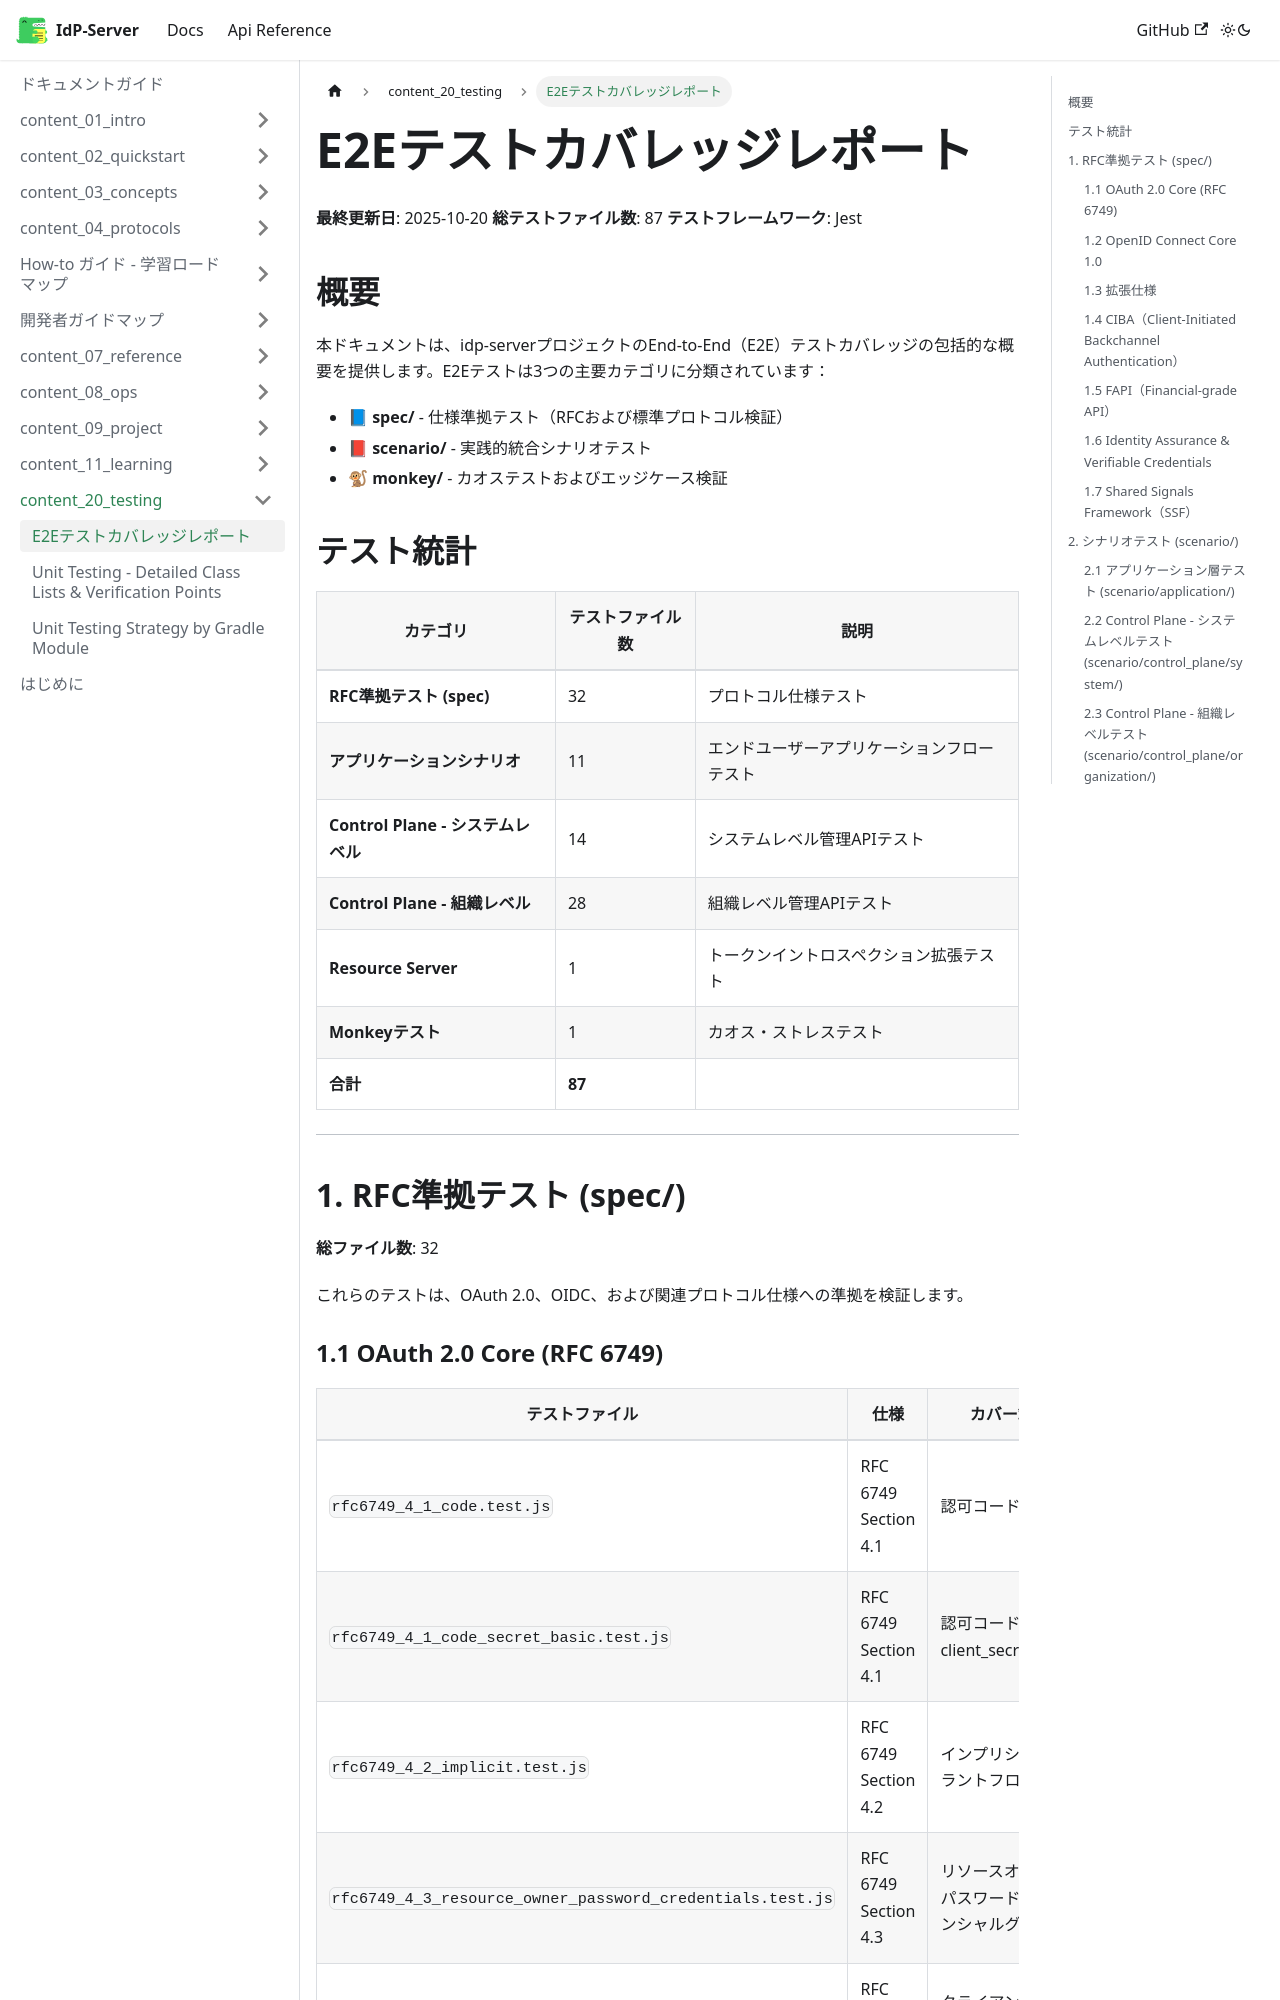

repository: hirokazu-kobayashi-koba-hiro/idp-server · page: docs/content_20_testing/e2e-test-coverage/index.html · generator: docusaurus

# E2Eテストカバレッジレポート

**最終更新日**: 2025-10-20
**総テストファイル数**: 87
**テストフレームワーク**: Jest

## 概要

本ドキュメントは、idp-serverプロジェクトのEnd-to-End（E2E）テストカバレッジの包括的な概要を提供します。E2Eテストは3つの主要カテゴリに分類されています：

- **📘 spec/** - 仕様準拠テスト（RFCおよび標準プロトコル検証）
- **📕 scenario/** - 実践的統合シナリオテスト
- **🐒 monkey/** - カオステストおよびエッジケース検証

## テスト統計

| カテゴリ | テストファイル数 | 説明 |
|----------|-----------------|------|
| **RFC準拠テスト (spec)** | 32 | プロトコル仕様テスト |
| **アプリケーションシナリオ** | 11 | エンドユーザーアプリケーションフローテスト |
| **Control Plane - システムレベル** | 14 | システムレベル管理APIテスト |
| **Control Plane - 組織レベル** | 28 | 組織レベル管理APIテスト |
| **Resource Server** | 1 | トークンイントロスペクション拡張テスト |
| **Monkeyテスト** | 1 | カオス・ストレステスト |
| **合計** | **87** | |

---

## 1. RFC準拠テスト (spec/)

**総ファイル数**: 32

これらのテストは、OAuth 2.0、OIDC、および関連プロトコル仕様への準拠を検証します。

### 1.1 OAuth 2.0 Core (RFC 6749)

| テストファイル | 仕様 | カバー範囲 |
|---------------|------|-----------|
| `rfc6749_4_1_code.test.js` | RFC 6749 Section 4.1 | 認可コードフロー |
| `rfc6749_4_1_code_secret_basic.test.js` | RFC 6749 Section 4.1 | 認可コード + client_secret_basic |
| `rfc6749_4_2_implicit.test.js` | RFC 6749 Section 4.2 | インプリシットグラントフロー |
| `rfc6749_4_3_resource_owner_password_credentials.test.js` | RFC 6749 Section 4.3 | リソースオーナーパスワードクレデンシャルグラント |
| `rfc6749_4_4_client_credentials.test.js` | RFC 6749 Section 4.4 | クライアントクレデンシャルグラント |
| `rfc6749_6_refresh_token.test.js` | RFC 6749 Section 6 | リフレッシュトークングラント |

**主要テストケース**:
- 認可エンドポイント HTTP GET/POST サポート
- トークンエンドポイント検証
- エラーレスポンスと不正リクエスト処理
- state パラメータ検証
- redirect_uri 検証
